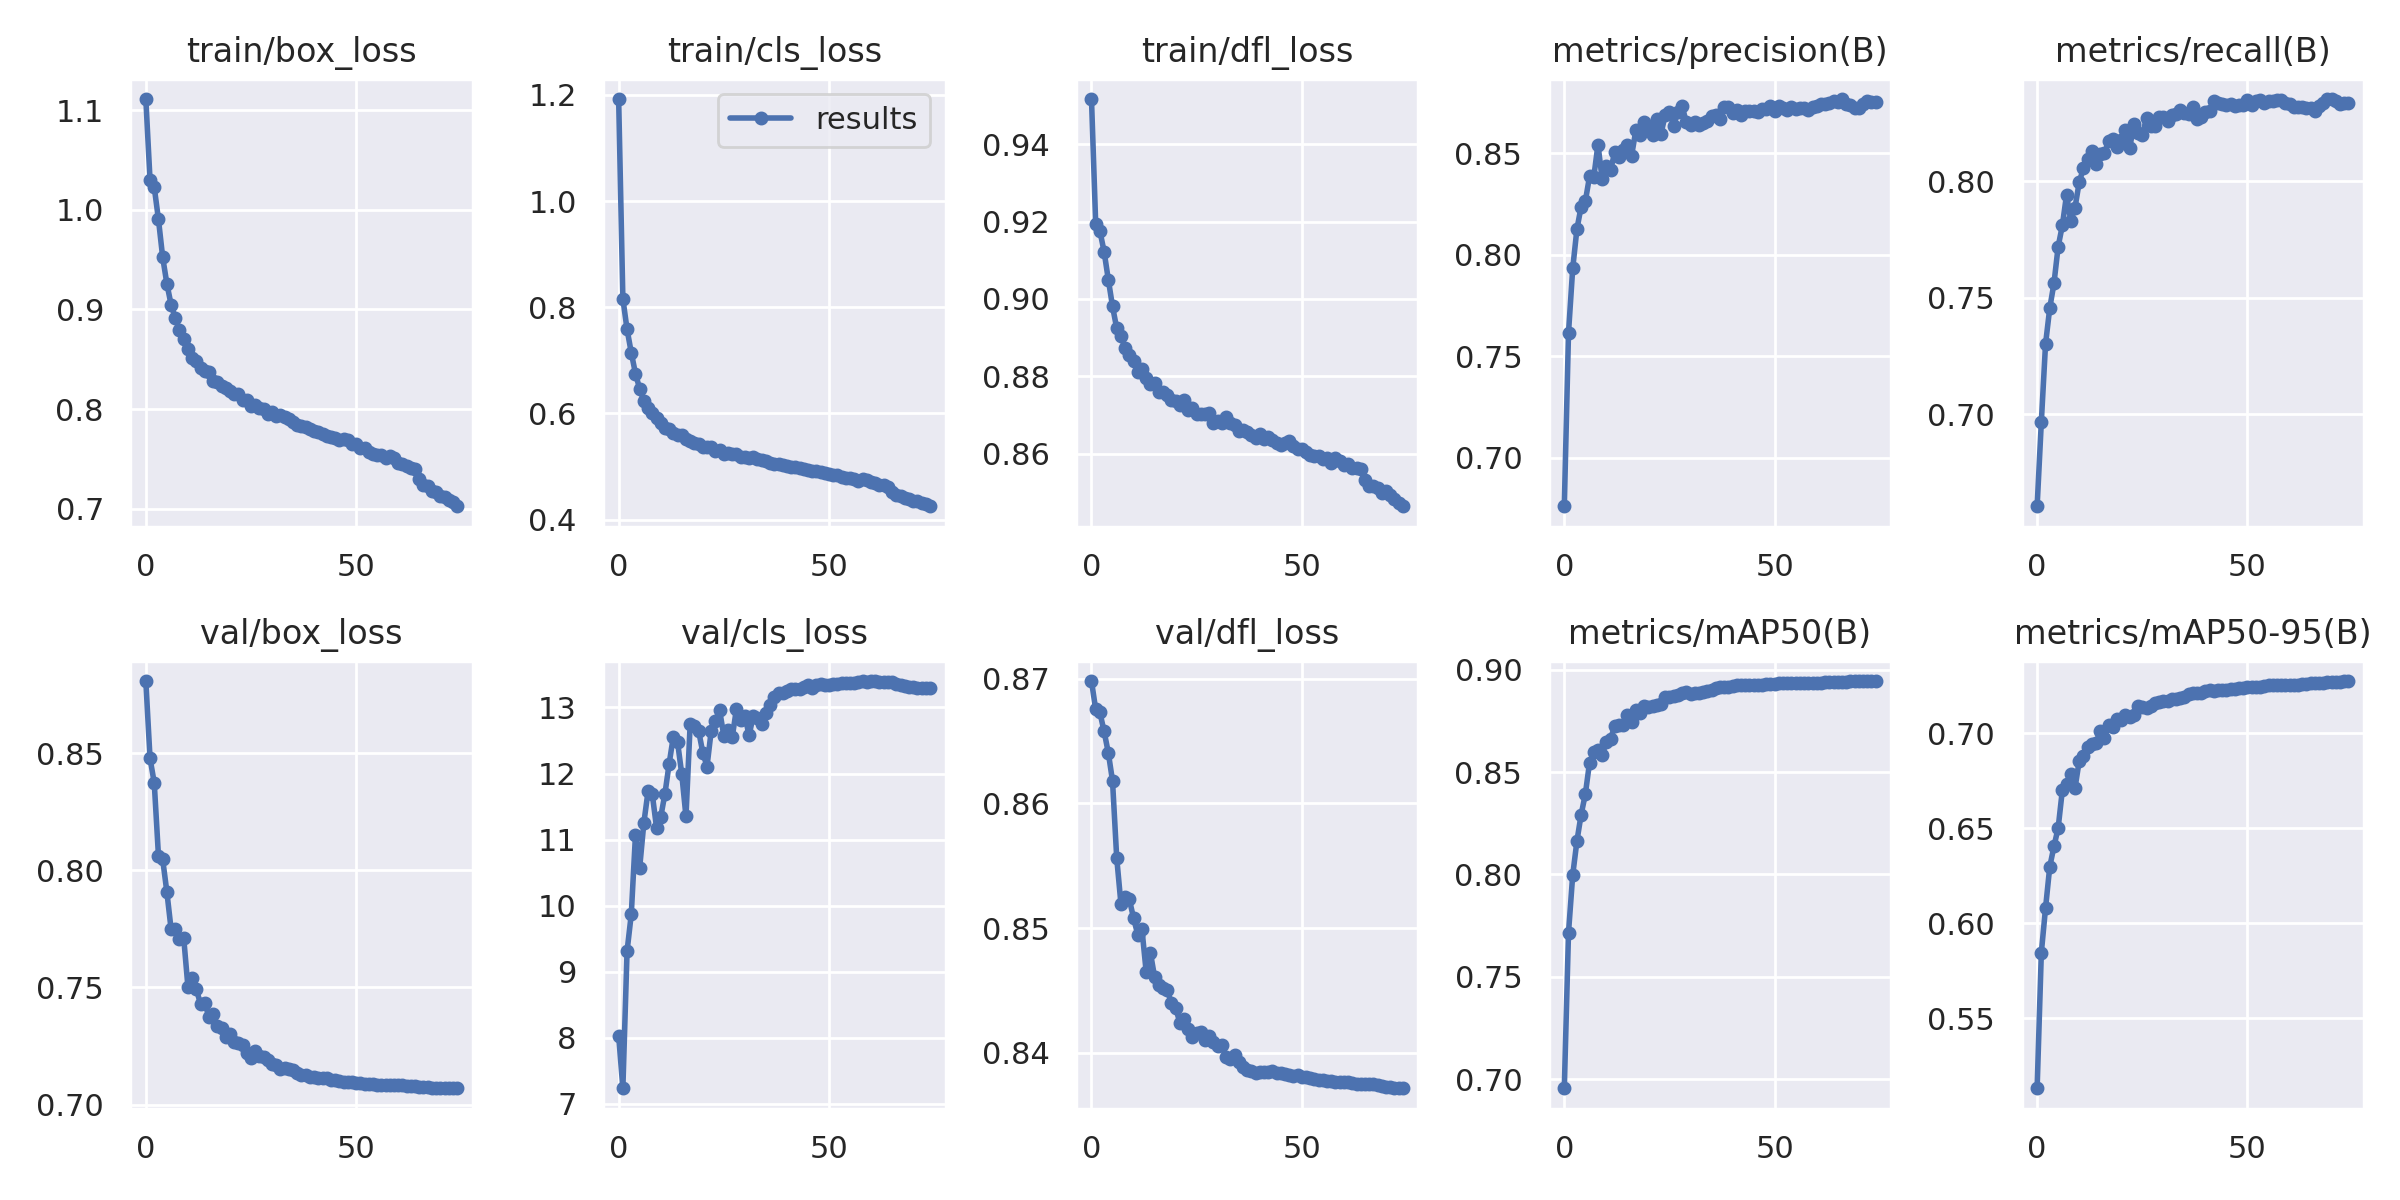

The file beside this chart, header and first rows:
epoch, train/box_loss, train/cls_loss, train/dfl_loss, metrics/precision(B), metrics/recall(B), metrics/mAP50(B), metrics/mAP50-95(B), val/box_loss, val/cls_loss, val/dfl_loss, lr/pg0, lr/pg1, lr/pg2
0, 1.111, 1.192, 0.9517, 0.676, 0.6606, 0.6956, 0.5133, 0.8807, 8.032, 0.8698, 0.07002, 0.003331, 0.003331
1, 1.03, 0.8162, 0.9195, 0.7616, 0.6968, 0.7716, 0.5847, 0.8477, 7.237, 0.8675, 0.03993, 0.006576, 0.006576
2, 1.023, 0.7584, 0.9175, 0.7933, 0.7302, 0.7997, 0.6081, 0.8373, 9.313, 0.8673, 0.009758, 0.009734, 0.009734
3, 0.9904, 0.7145, 0.9122, 0.8127, 0.7456, 0.8163, 0.6298, 0.8062, 9.87, 0.8658, 0.009604, 0.009604, 0.009604
4, 0.9526, 0.6753, 0.905, 0.8238, 0.7562, 0.8292, 0.6405, 0.8047, 11.07, 0.8641, 0.009604, 0.009604, 0.009604
5, 0.9258, 0.6463, 0.8981, 0.8265, 0.772, 0.8392, 0.6503, 0.7907, 10.58, 0.8618, 0.009472, 0.009472, 0.009472
6, 0.905, 0.6236, 0.8924, 0.8387, 0.7811, 0.8546, 0.6702, 0.775, 11.26, 0.8556, 0.00934, 0.00934, 0.00934
7, 0.8914, 0.6095, 0.8904, 0.8382, 0.7944, 0.8597, 0.6734, 0.7748, 11.74, 0.852, 0.009208, 0.009208, 0.009208
8, 0.8792, 0.6008, 0.8873, 0.8544, 0.783, 0.8608, 0.6788, 0.7709, 11.68, 0.8525, 0.009076, 0.009076, 0.009076
9, 0.8706, 0.5908, 0.8854, 0.8374, 0.7887, 0.8584, 0.6712, 0.7712, 11.18, 0.8523, 0.008944, 0.008944, 0.008944
10, 0.86, 0.5817, 0.8839, 0.8437, 0.7996, 0.8647, 0.6854, 0.7504, 11.34, 0.8508, 0.008812, 0.008812, 0.008812
11, 0.8509, 0.5723, 0.881, 0.8417, 0.8057, 0.8663, 0.6879, 0.7542, 11.69, 0.8495, 0.00868, 0.00868, 0.00868
12, 0.8487, 0.5699, 0.8819, 0.8508, 0.8096, 0.8724, 0.6926, 0.7492, 12.15, 0.8499, 0.008548, 0.008548, 0.008548
13, 0.8411, 0.5632, 0.8796, 0.8482, 0.8132, 0.8728, 0.6944, 0.7431, 12.56, 0.8465, 0.008416, 0.008416, 0.008416
14, 0.8384, 0.5599, 0.8779, 0.8517, 0.8074, 0.8728, 0.695, 0.7433, 12.48, 0.848, 0.008284, 0.008284, 0.008284
15, 0.8378, 0.5586, 0.8782, 0.854, 0.8119, 0.8781, 0.7013, 0.7374, 11.99, 0.8461, 0.008152, 0.008152, 0.008152
16, 0.8284, 0.5516, 0.8759, 0.849, 0.812, 0.8743, 0.6976, 0.7386, 11.35, 0.8454, 0.00802, 0.00802, 0.00802
17, 0.8272, 0.5483, 0.876, 0.8613, 0.8172, 0.8805, 0.7046, 0.7337, 12.75, 0.8452, 0.007888, 0.007888, 0.007888
18, 0.8232, 0.5445, 0.8752, 0.8593, 0.8182, 0.8789, 0.7034, 0.7325, 12.71, 0.845, 0.007756, 0.007756, 0.007756
19, 0.8212, 0.5429, 0.8739, 0.8657, 0.8148, 0.8821, 0.7073, 0.7288, 12.65, 0.844, 0.007624, 0.007624, 0.007624
20, 0.8181, 0.5377, 0.8736, 0.8637, 0.8176, 0.8818, 0.707, 0.7301, 12.32, 0.8436, 0.007492, 0.007492, 0.007492
21, 0.8155, 0.5364, 0.8726, 0.8589, 0.8222, 0.8824, 0.7095, 0.7266, 12.11, 0.8424, 0.00736, 0.00736, 0.00736
22, 0.8152, 0.5367, 0.874, 0.8669, 0.8142, 0.8828, 0.7084, 0.7265, 12.65, 0.8427, 0.007228, 0.007228, 0.007228
23, 0.8091, 0.5299, 0.8713, 0.8598, 0.8247, 0.8834, 0.7095, 0.7254, 12.79, 0.8419, 0.007096, 0.007096, 0.007096
24, 0.8093, 0.5315, 0.8719, 0.8692, 0.8209, 0.8865, 0.7141, 0.722, 12.96, 0.8413, 0.006964, 0.006964, 0.006964
25, 0.8029, 0.5241, 0.8703, 0.8704, 0.8199, 0.8865, 0.7137, 0.72, 12.57, 0.8416, 0.006832, 0.006832, 0.006832
26, 0.8037, 0.5261, 0.8703, 0.8636, 0.8272, 0.8873, 0.7135, 0.7227, 12.66, 0.8417, 0.0067, 0.0067, 0.0067
27, 0.8013, 0.5237, 0.8702, 0.8707, 0.8238, 0.8876, 0.7142, 0.7208, 12.55, 0.841, 0.006568, 0.006568, 0.006568
28, 0.8, 0.5232, 0.8705, 0.8733, 0.8239, 0.8888, 0.7157, 0.7204, 12.98, 0.8414, 0.006436, 0.006436, 0.006436
29, 0.7956, 0.5177, 0.8679, 0.8654, 0.8275, 0.889, 0.7166, 0.7189, 12.81, 0.8409, 0.006304, 0.006304, 0.006304
30, 0.7971, 0.5185, 0.8685, 0.8639, 0.8275, 0.8879, 0.7168, 0.7173, 12.88, 0.8406, 0.006172, 0.006172, 0.006172
31, 0.7936, 0.5163, 0.8679, 0.8655, 0.826, 0.8884, 0.7173, 0.7169, 12.58, 0.8406, 0.00604, 0.00604, 0.00604
32, 0.7946, 0.5171, 0.8695, 0.8641, 0.8286, 0.8886, 0.7178, 0.7153, 12.88, 0.8397, 0.005908, 0.005908, 0.005908
33, 0.7923, 0.5136, 0.8678, 0.8652, 0.829, 0.889, 0.718, 0.7156, 12.84, 0.8395, 0.005776, 0.005776, 0.005776
34, 0.7906, 0.5121, 0.8674, 0.8659, 0.8306, 0.8898, 0.7185, 0.7153, 12.75, 0.8398, 0.005644, 0.005644, 0.005644
35, 0.787, 0.5105, 0.8659, 0.8685, 0.8293, 0.89, 0.7189, 0.7146, 12.92, 0.8393, 0.005512, 0.005512, 0.005512
36, 0.7839, 0.5077, 0.8662, 0.8691, 0.8288, 0.8909, 0.7205, 0.7134, 13.04, 0.8389, 0.00538, 0.00538, 0.00538
37, 0.7834, 0.5053, 0.8655, 0.8668, 0.8319, 0.8914, 0.7212, 0.7126, 13.16, 0.8387, 0.005248, 0.005248, 0.005248
38, 0.7825, 0.5042, 0.8648, 0.8729, 0.8269, 0.8913, 0.7211, 0.7125, 13.22, 0.8385, 0.005116, 0.005116, 0.005116
39, 0.7802, 0.5023, 0.8641, 0.8731, 0.8276, 0.8914, 0.7215, 0.712, 13.22, 0.8384, 0.004984, 0.004984, 0.004984
40, 0.7778, 0.5004, 0.8651, 0.87, 0.8299, 0.8921, 0.722, 0.7119, 13.24, 0.8384, 0.004852, 0.004852, 0.004852
41, 0.7766, 0.4988, 0.8639, 0.8713, 0.8301, 0.8923, 0.7226, 0.7115, 13.27, 0.8384, 0.00472, 0.00472, 0.00472
42, 0.7751, 0.4987, 0.8642, 0.8689, 0.8347, 0.8924, 0.7224, 0.7114, 13.28, 0.8385, 0.004588, 0.004588, 0.004588
43, 0.7732, 0.4967, 0.8635, 0.8708, 0.8337, 0.8923, 0.7225, 0.7113, 13.27, 0.8385, 0.004456, 0.004456, 0.004456
44, 0.7722, 0.4951, 0.8627, 0.8711, 0.8332, 0.8924, 0.7226, 0.7106, 13.32, 0.8384, 0.004324, 0.004324, 0.004324
45, 0.7707, 0.4943, 0.8621, 0.8708, 0.8329, 0.8925, 0.723, 0.7103, 13.34, 0.8384, 0.004192, 0.004192, 0.004192
46, 0.7693, 0.4924, 0.8627, 0.8707, 0.8333, 0.8926, 0.7233, 0.7099, 13.3, 0.8383, 0.00406, 0.00406, 0.00406
47, 0.7703, 0.4921, 0.8632, 0.8721, 0.8325, 0.8927, 0.7234, 0.7097, 13.34, 0.8382, 0.003928, 0.003928, 0.003928
48, 0.7687, 0.4903, 0.8619, 0.872, 0.8329, 0.8928, 0.7238, 0.7096, 13.36, 0.8382, 0.003796, 0.003796, 0.003796
49, 0.7646, 0.487, 0.8611, 0.8732, 0.8327, 0.8929, 0.7237, 0.7095, 13.35, 0.8382, 0.003664, 0.003664, 0.003664
50, 0.765, 0.4865, 0.8613, 0.8709, 0.835, 0.8932, 0.7242, 0.7092, 13.35, 0.838, 0.003532, 0.003532, 0.003532
51, 0.7607, 0.4843, 0.8604, 0.8735, 0.8327, 0.8933, 0.7242, 0.709, 13.36, 0.838, 0.0034, 0.0034, 0.0034
52, 0.7606, 0.4843, 0.8596, 0.8724, 0.8347, 0.8933, 0.7243, 0.709, 13.36, 0.838, 0.003268, 0.003268, 0.003268
53, 0.7572, 0.4796, 0.8594, 0.8712, 0.8351, 0.8934, 0.7246, 0.7088, 13.37, 0.8379, 0.003136, 0.003136, 0.003136
54, 0.7548, 0.4783, 0.8594, 0.8727, 0.8335, 0.8933, 0.7248, 0.7087, 13.37, 0.8378, 0.003004, 0.003004, 0.003004
55, 0.7537, 0.4777, 0.8587, 0.8717, 0.8344, 0.8932, 0.7252, 0.7086, 13.38, 0.8378, 0.002872, 0.002872, 0.002872
56, 0.7542, 0.477, 0.859, 0.8723, 0.8345, 0.8935, 0.7253, 0.7084, 13.38, 0.8377, 0.00274, 0.00274, 0.00274
57, 0.7509, 0.4736, 0.8575, 0.8723, 0.8348, 0.8936, 0.7255, 0.7085, 13.38, 0.8377, 0.002608, 0.002608, 0.002608
58, 0.753, 0.4764, 0.8588, 0.8716, 0.8347, 0.8935, 0.7253, 0.7084, 13.4, 0.8377, 0.002476, 0.002476, 0.002476
59, 0.7507, 0.4739, 0.8581, 0.8731, 0.8335, 0.8934, 0.7254, 0.7083, 13.39, 0.8377, 0.002344, 0.002344, 0.002344
... 15 more rows
